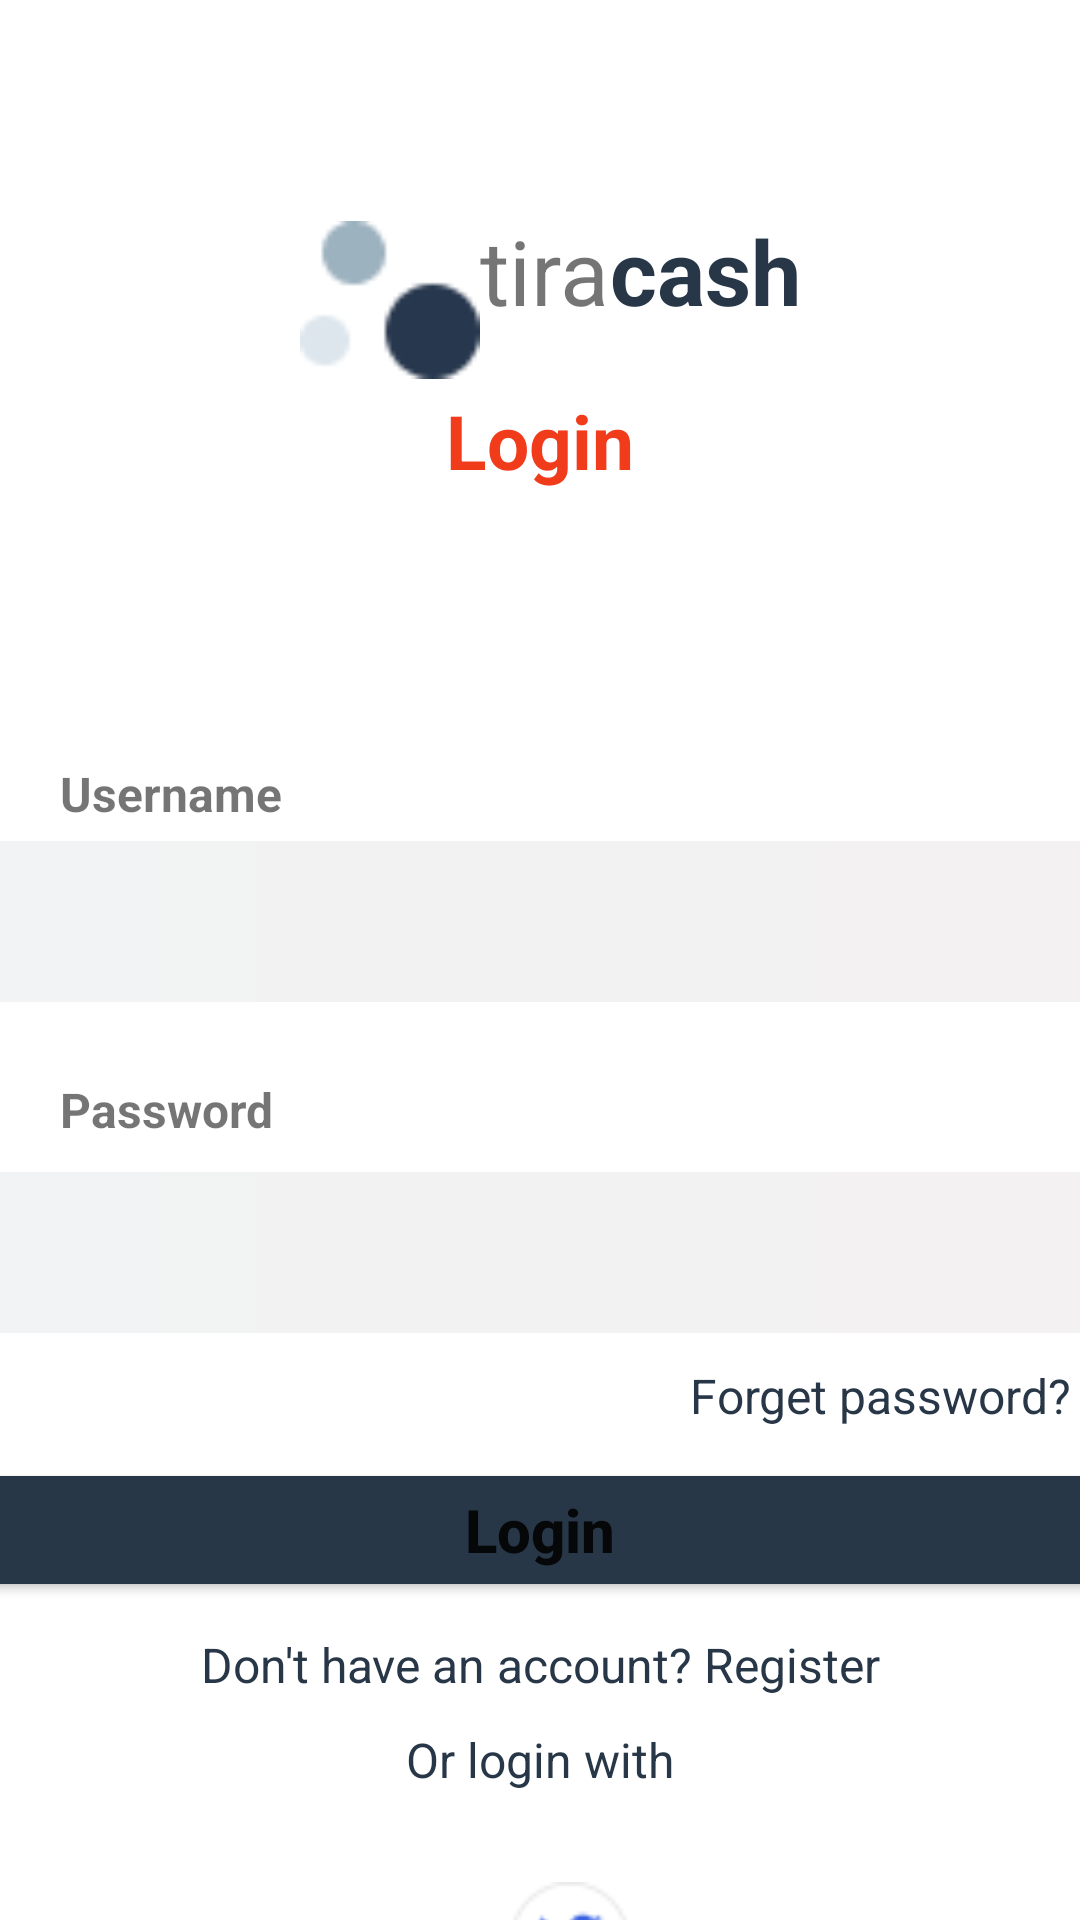

This screen was rendered from an Android layout file. Write that file and the resources it references.
<!-- AndroidManifest.xml: application theme Theme.TiraCash -->
<!-- res/layout/activity_login.xml -->
<?xml version="1.0" encoding="utf-8"?>
    <androidx.constraintlayout.widget.ConstraintLayout  xmlns:android="http://schemas.android.com/apk/res/android"
        xmlns:app="http://schemas.android.com/apk/res-auto"
        xmlns:tools="http://schemas.android.com/tools"
        android:layout_width="match_parent"
        android:layout_height="match_parent"
        tools:context=".LoginActivity">

        <LinearLayout
            android:layout_width="match_parent"
            android:layout_height="match_parent"
            android:orientation="vertical"
            app:layout_constraintBottom_toBottomOf="parent"
            app:layout_constraintEnd_toEndOf="parent"
            app:layout_constraintStart_toStartOf="parent"
            app:layout_constraintTop_toTopOf="parent">

            <androidx.constraintlayout.widget.ConstraintLayout
                android:layout_width="match_parent"
                android:layout_height="wrap_content"
                android:layout_marginTop="70dp"
                android:layout_gravity="center_horizontal"
                app:layout_constraintBottom_toBottomOf="parent" >

                <ImageView
                    android:id="@+id/logo"
                    android:layout_width="60dp"
                    android:layout_height="60dp"
                    android:layout_gravity="center"
                    android:src="@drawable/logo"
                    android:layout_marginStart="100dp"
                    app:layout_constraintBottom_toBottomOf="parent"
                    app:layout_constraintHorizontal_bias="0.069"
                    app:layout_constraintStart_toStartOf="parent" />

                <TextView
                    android:id="@+id/ttl1"
                    android:layout_width="wrap_content"
                    android:layout_height="wrap_content"
                    android:text="tira"
                    android:textAllCaps="false"
                    android:textSize="30sp"
                    app:layout_constraintHorizontal_bias="0.03"
                    app:layout_constraintStart_toEndOf="@+id/logo" />

                <TextView
                    android:id="@+id/ttl2"
                    android:layout_width="wrap_content"
                    android:layout_height="wrap_content"
                    android:text="cash"
                    android:textAllCaps="false"
                    android:textSize="30sp"
                    android:textStyle="bold"
                    android:textColor="#283747"
                    app:layout_constraintEnd_toEndOf="parent"
                    app:layout_constraintHorizontal_bias="0.001"
                    app:layout_constraintStart_toEndOf="@+id/ttl1" />
            </androidx.constraintlayout.widget.ConstraintLayout>
            <TextView
                android:layout_width="wrap_content"
                android:layout_height="wrap_content"
                android:layout_gravity="center"
                android:textColor="#F13C1C"
                android:text="Login"
                android:textSize="25sp"
                android:textStyle="bold"/>

            <TextView
                android:id="@+id/u1"
                android:layout_width="wrap_content"
                android:layout_height="wrap_content"
                android:layout_marginTop="90dp"
                android:paddingLeft="20dp"
                android:text="Username"
                android:textSize="16sp"
                android:textStyle="bold" />


            <EditText
                android:id="@+id/t1"
                android:layout_width="380dp"
                android:layout_height="wrap_content"
                android:layout_gravity="center"
                android:layout_marginTop="5dp"
                android:drawablePadding="20dp"
                android:background="@drawable/bg_design"
                android:padding="16sp"
                android:textColor="#000"
                android:textSize="16sp"
                app:layout_constraintEnd_toEndOf="parent"
                app:layout_constraintStart_toStartOf="parent"
                app:layout_constraintTop_toTopOf="parent"/>

            <TextView
                android:id="@+id/u2"
                android:layout_width="wrap_content"
                android:layout_height="wrap_content"
                android:layout_marginTop="25dp"
                android:paddingLeft="20dp"
                android:text="Password"
                android:textSize="16sp"
                android:textStyle="bold" />


            <EditText
                android:id="@+id/t2"
                android:layout_width="380dp"
                android:layout_height="wrap_content"
                android:layout_gravity="center"
                android:layout_marginTop="10dp"
                android:drawablePadding="20dp"
                android:minHeight="50dp"
                android:inputType="textPassword"
                android:background="@drawable/bg_design"
                android:padding="16dp"
                android:textColor="#000"
                android:textSize="16sp"
                app:layout_constraintEnd_toEndOf="parent"
                app:layout_constraintStart_toStartOf="parent"
                app:layout_constraintTop_toTopOf="parent"/>

            <TextView
                android:id="@+id/forgetPwd"
                android:layout_width="wrap_content"
                android:layout_height="wrap_content"
                android:layout_marginTop="10dp"
                android:layout_marginStart="230dp"
                android:text="Forget password?"
                android:textColor="#283747"
                android:textSize="16dp"
                app:layout_constraintEnd_toEndOf="parent"
                />

            <Button
                android:id="@+id/loginBtn"
                android:layout_width="380dp"
                android:layout_height="wrap_content"
                android:layout_gravity="center"
                android:layout_marginTop="10dp"
                android:backgroundTint="#283747"
                android:text="Login"
                android:textAllCaps="false"
                android:textSize="20sp"
                android:textStyle="bold"
                app:layout_constraintEnd_toEndOf="parent"
                app:layout_constraintStart_toStartOf="parent"
                app:layout_constraintTop_toBottomOf="@+id/t2" />

            <TextView
                android:id="@+id/txRegister"
                android:layout_width="match_parent"
                android:layout_height="wrap_content"
                android:layout_marginTop="10dp"
                android:gravity="center"
                android:text="Don't have an account? Register"
                android:textColor="#283747"
                android:textSize="16dp"
                app:layout_constraintEnd_toEndOf="parent"
                app:layout_constraintStart_toStartOf="parent"
                app:layout_constraintTop_toBottomOf="@+id/loginBtn" />
            <TextView
                android:layout_width="match_parent"
                android:layout_height="wrap_content"
                android:layout_marginTop="10dp"
                android:gravity="center"
                android:text="Or login with"
                android:textColor="#283747"
                android:textSize="16dp"
                app:layout_constraintEnd_toEndOf="parent"
                app:layout_constraintStart_toStartOf="parent" />

            <androidx.constraintlayout.widget.ConstraintLayout
                android:layout_width="match_parent"
                android:layout_height="wrap_content"
                android:layout_marginTop="30dp"
                android:layout_gravity="center"
                app:layout_constraintBottom_toBottomOf="parent" >

                <ImageView
                    android:id="@+id/fb1"
                    android:layout_width="40dp"
                    android:layout_height="40dp"
                    android:layout_gravity="center"
                    android:src="@drawable/fb2"
                    android:layout_marginStart="100dp"
                    app:layout_constraintBottom_toBottomOf="parent"
                    app:layout_constraintHorizontal_bias="0.069"
                    app:layout_constraintStart_toStartOf="parent" />
                <ImageView
                    android:id="@+id/tw1"
                    android:layout_width="40dp"
                    android:layout_height="40dp"
                    android:layout_gravity="center"
                    android:src="@drawable/twiter1"
                    android:layout_marginStart="30dp"
                    app:layout_constraintHorizontal_bias="0.03"
                    app:layout_constraintStart_toEndOf="@+id/fb1" />
                <ImageView
                    android:id="@+id/gm"
                    android:layout_width="40dp"
                    android:layout_height="40dp"
                    android:layout_gravity="center"
                    android:src="@drawable/gmail"
                    android:layout_marginStart="30dp"
                    app:layout_constraintEnd_toEndOf="parent"
                    app:layout_constraintHorizontal_bias="0.03"
                    app:layout_constraintStart_toEndOf="@+id/tw1" />
            </androidx.constraintlayout.widget.ConstraintLayout>
        </LinearLayout>

    </androidx.constraintlayout.widget.ConstraintLayout>
<!-- resources referenced by this layout -->
<resources>
  <!-- drawable bg_design (drawable) -->
  <?xml version="1.0" encoding="utf-8"?>
  <layer-list xmlns:android="http://schemas.android.com/apk/res/android">
      <item
          android:bottom="0dp"
          android:left="0dp"
          android:right="0dp"
          android:top="0dp">
  
          <shape
              android:shape="rectangle">
              <corners
                  android:radius="10dp"/>
              <gradient
                  android:startColor="#F2F3F4"
                  android:endColor="#F3F1F1"
                  android:angle="0"/>
          </shape>
      </item>
  
  </layer-list>
  <!-- drawable logo: png bitmap (drawable, 962 bytes) -->
  <!-- drawable twiter1: png bitmap (drawable, 2014 bytes) -->
  <style name="Theme.TiraCash" parent="Theme.MaterialComponents.DayNight.NoActionBar">
          
          <item name="colorPrimary">@color/gray</item>
          <item name="colorPrimaryVariant">@color/purple_700</item>
          <item name="colorOnPrimary">@color/white</item>
          
          <item name="colorSecondary">@color/teal_200</item>
          <item name="colorSecondaryVariant">@color/teal_700</item>
          <item name="colorOnSecondary">@color/black</item>
          
          <item name="android:statusBarColor">@color/bottom_nav_selected_item</item>
          
  
  
  
  
      </style>
  <color name="gray">#F2F3F4</color>
  <color name="purple_700">#FFFFFFFF</color>
  <color name="white">#FFFFFFFF</color>
  <color name="teal_200">#FF03DAC5</color>
  <color name="teal_700">#FF018786</color>
  <color name="black">#FF000000</color>
  <color name="bottom_nav_selected_item">#283747</color>
</resources>
